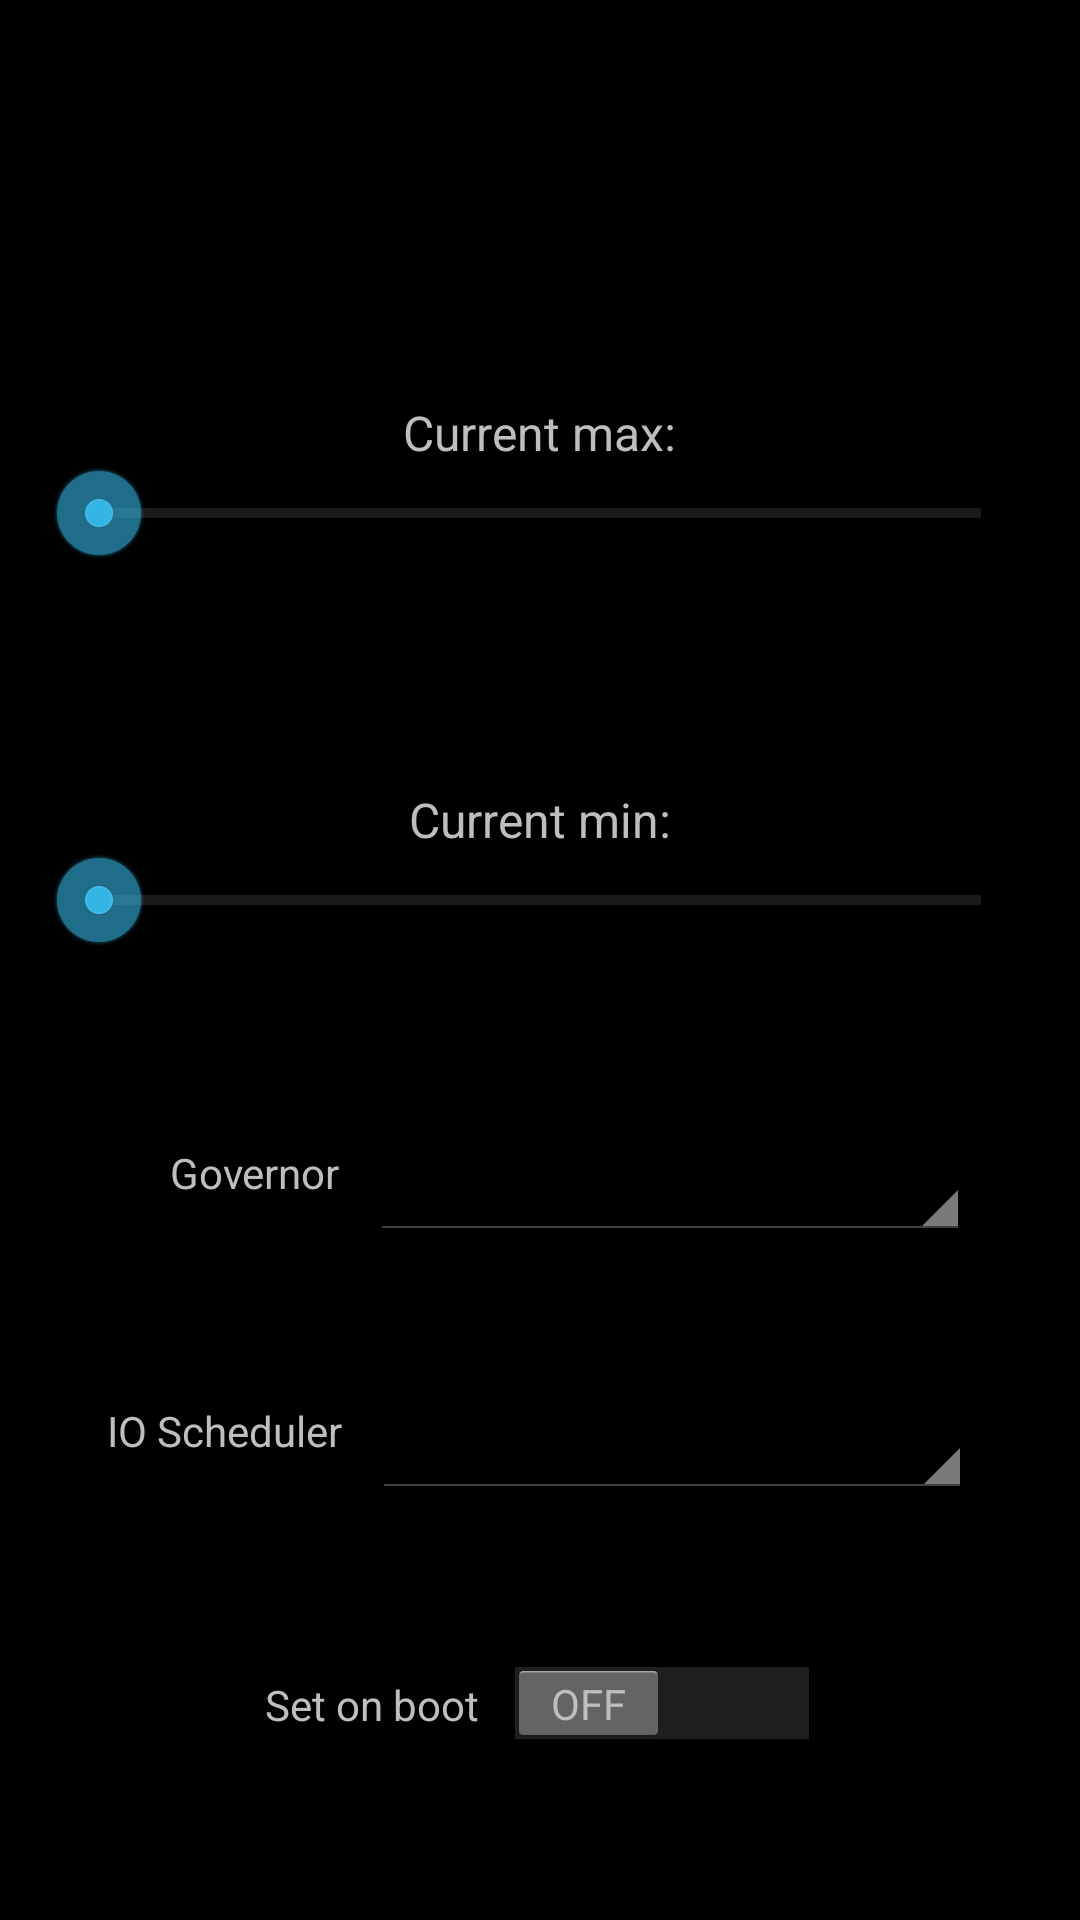

Android layout source for this screen:
<!-- AndroidManifest.xml: application theme Theme_Dark -->
<!-- res/layout/cpu_settings.xml -->
<?xml version="1.0" encoding="utf-8"?>
<LinearLayout android:gravity="center_horizontal" android:orientation="vertical" android:layout_width="fill_parent" android:layout_height="fill_parent"
  xmlns:android="http://schemas.android.com/apk/res/android">
    <LinearLayout android:gravity="center_horizontal" android:orientation="vertical" android:layout_width="wrap_content" android:layout_height="0.0dip" android:layout_marginTop="20.0dip" android:layout_weight="0.6">
        <TextView android:textSize="45.0sp" android:id="@id/current_speed" android:layout_width="wrap_content" android:layout_height="wrap_content" />
    </LinearLayout>
    <LinearLayout android:gravity="center_horizontal" android:orientation="vertical" android:layout_width="fill_parent" android:layout_height="0.0dip" android:layout_weight="0.75">
        <LinearLayout android:orientation="horizontal" android:layout_width="wrap_content" android:layout_height="wrap_content" android:layout_marginTop="10.0dip">
            <TextView android:textSize="16.0sp" android:id="@id/current_max_label" android:layout_width="wrap_content" android:layout_height="wrap_content" android:text="@string/current_max" />
            <TextView android:textSize="16.0sp" android:id="@id/max_speed_text" android:layout_width="wrap_content" android:layout_height="wrap_content" />
        </LinearLayout>
        <SeekBar android:id="@id/max_slider" android:layout_width="fill_parent" android:layout_height="wrap_content" android:layout_marginLeft="17.0dip" android:layout_marginRight="17.0dip" style="?android:attr/progressBarStyleHorizontal" />
    </LinearLayout>
    <LinearLayout android:gravity="center_horizontal" android:orientation="vertical" android:layout_width="fill_parent" android:layout_height="0.0dip" android:layout_weight="0.75">
        <LinearLayout android:orientation="horizontal" android:layout_width="wrap_content" android:layout_height="wrap_content" android:layout_marginTop="10.0dip">
            <TextView android:textSize="16.0sp" android:id="@id/current_min_label" android:layout_width="wrap_content" android:layout_height="wrap_content" android:text="@string/current_min" />
            <TextView android:textSize="16.0sp" android:id="@id/min_speed_text" android:layout_width="wrap_content" android:layout_height="wrap_content" />
        </LinearLayout>
        <SeekBar android:id="@id/min_slider" android:layout_width="fill_parent" android:layout_height="wrap_content" android:layout_marginLeft="17.0dip" android:layout_marginRight="17.0dip" style="?android:attr/progressBarStyleHorizontal" />
    </LinearLayout>
    <LinearLayout android:orientation="horizontal" android:layout_width="wrap_content" android:layout_height="0.0dip" android:layout_marginLeft="10.0dip" android:layout_weight="0.5">
        <TextView android:textSize="14.0sp" android:id="@id/governor_label" android:layout_width="wrap_content" android:layout_height="wrap_content" android:layout_marginRight="10.0dip" android:text="@string/governor" />
        <Spinner android:id="@id/pref_governor" android:layout_width="200.0dip" android:layout_height="wrap_content" />
    </LinearLayout>
    <LinearLayout android:orientation="horizontal" android:layout_width="wrap_content" android:layout_height="0.0dip" android:layout_weight="0.5">
        <TextView android:textSize="14.0sp" android:id="@id/io_label" android:layout_width="wrap_content" android:layout_height="wrap_content" android:layout_marginRight="10.0dip" android:text="@string/io" />
        <Spinner android:id="@id/pref_io" android:layout_width="200.0dip" android:layout_height="wrap_content" />
    </LinearLayout>
    <LinearLayout android:orientation="horizontal" android:layout_width="wrap_content" android:layout_height="0.0dip" android:layout_weight="0.5">
        <TextView android:textSize="14.0sp" android:id="@id/set_on_boot_label" android:layout_width="wrap_content" android:layout_height="wrap_content" android:layout_marginRight="10.0dip" android:text="@string/sob" />
        <Switch android:id="@id/cpu_sob" android:layout_width="wrap_content" android:layout_height="wrap_content" />
    </LinearLayout>
</LinearLayout>
<!-- resources referenced by this layout -->
<resources>
  <string name="current_max">Current max:</string>
  <string name="current_min">Current min:</string>
  <string name="governor">Governor</string>
  <string name="io">IO Scheduler</string>
  <string name="sob">Set on boot</string>
  <style name="Theme_Dark" parent="@*android:style/Theme.Holo">
          <item name="android:listSeparatorTextViewStyle">@style/pc_pref_cat</item>
          <item name="android:actionBarStyle">@style/action_bar_style</item>
          <item name="android:actionOverflowButtonStyle">@style/menu_overflow</item>
      </style>
  <style name="pc_pref_cat">
          <item name="android:textSize">14.0sp</item>
          <item name="android:textColor">@*android:color/white</item>
          <item name="android:gravity">center_vertical</item>
          <item name="android:background">@color/pc_cat_gray</item>
          <item name="android:padding">2.0dip</item>
          <item name="android:paddingLeft">6.0dip</item>
          <item name="android:layout_width">fill_parent</item>
          <item name="android:layout_height">wrap_content</item>
      </style>
  <style name="action_bar_style" parent="@*android:style/Widget.Holo.ActionBar">
          <item name="android:icon">@drawable/titleimage</item>
          <item name="android:background">@color/pc_gray</item>
          <item name="android:displayOptions">showHome</item>
      </style>
  <style name="menu_overflow" parent="@*android:style/Widget.Holo.ActionButton.Overflow">
          <item name="android:src">@drawable/ic_menu_overflow</item>
      </style>
  <color name="pc_cat_gray">#ff3b3b3b</color>
  <!-- drawable titleimage: png bitmap (drawable-mdpi, 9833 bytes) -->
  <color name="pc_gray">#ff333333</color>
</resources>
